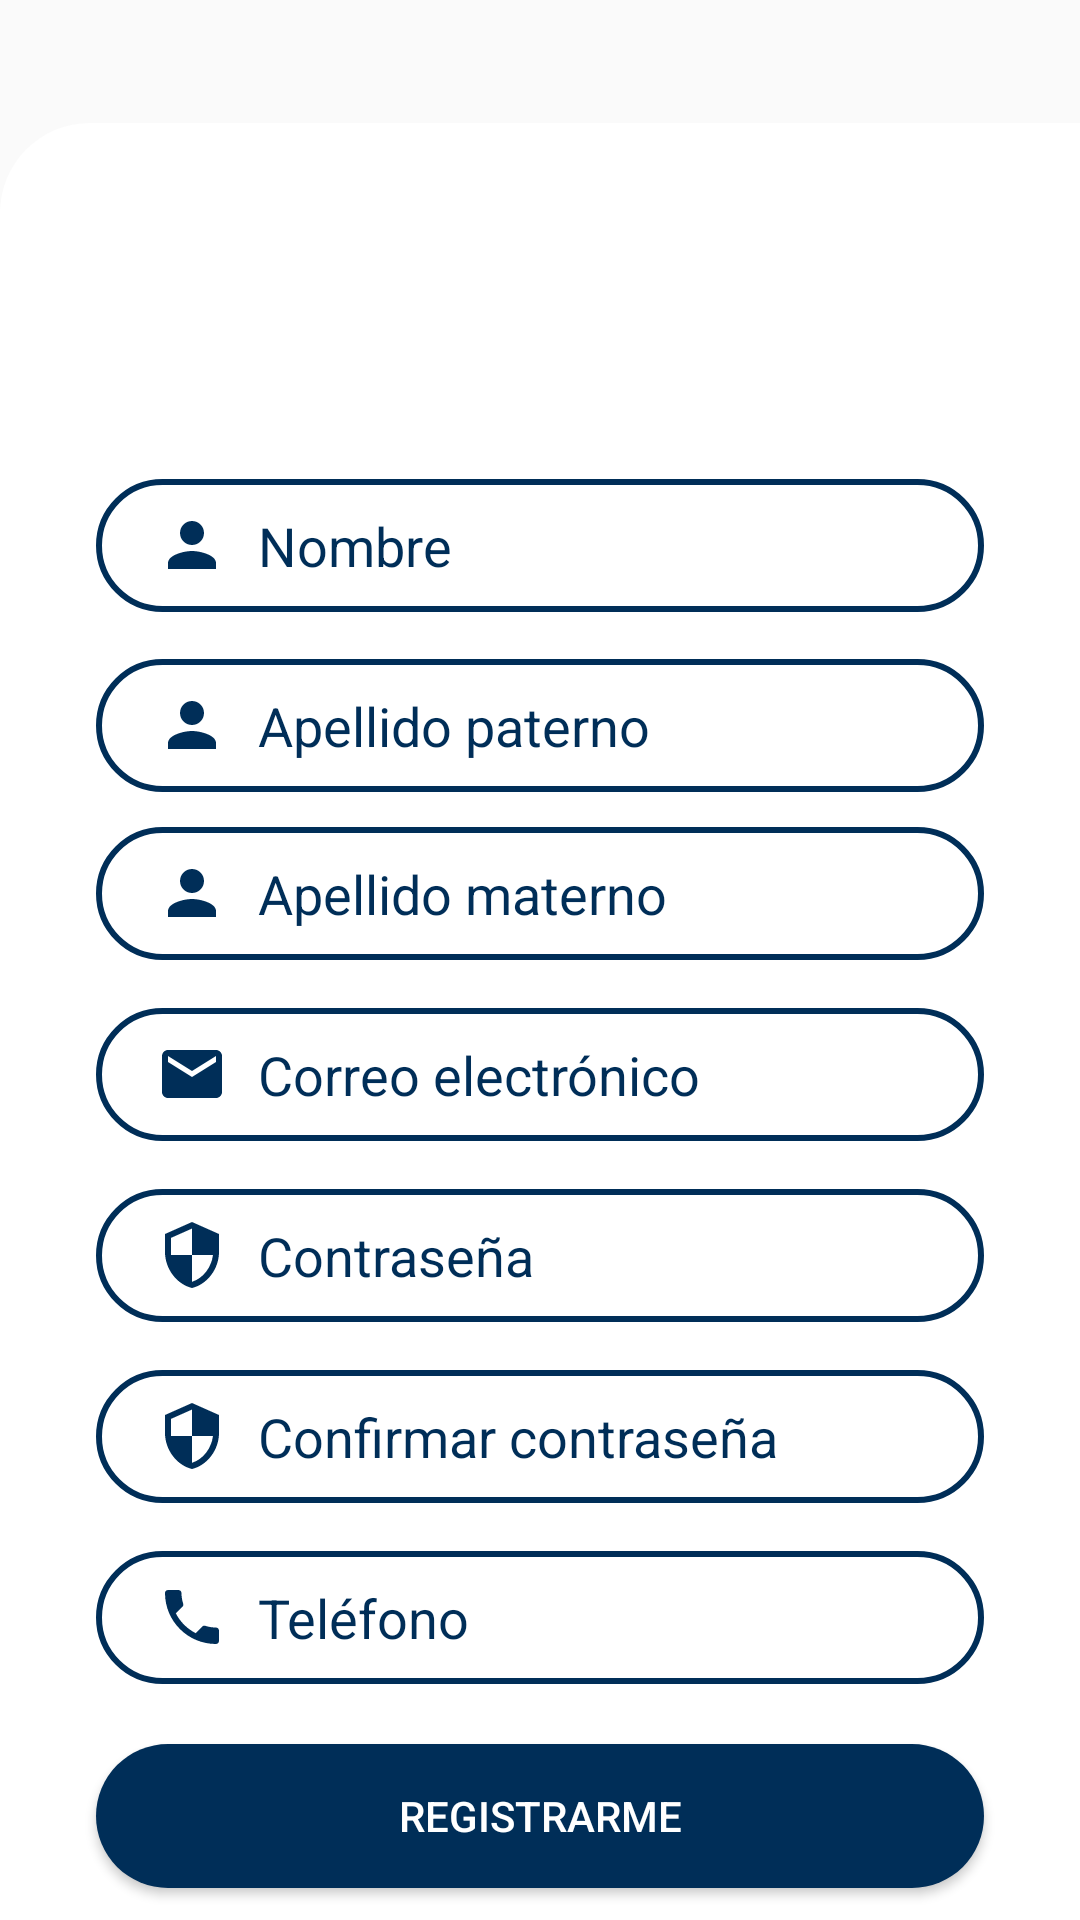

Reconstruct the res/layout file that produces this screen, plus the resources it refers to.
<!-- AndroidManifest.xml: application theme Theme.Proyecto4to -->
<!-- res/layout/activity_register.xml -->
<?xml version="1.0" encoding="utf-8"?>
<androidx.constraintlayout.widget.ConstraintLayout xmlns:android="http://schemas.android.com/apk/res/android"
    xmlns:app="http://schemas.android.com/apk/res-auto"
    xmlns:tools="http://schemas.android.com/tools"
    android:layout_width="match_parent"
    android:layout_height="match_parent"
    android:background="@drawable/bb"
    tools:context="com.example.proyecto4to.Activity.RegisterActivity"
    tools:layout_editor_absoluteX="0dp"
    tools:layout_editor_absoluteY="32dp">

    <LinearLayout
        android:layout_width="411dp"
        android:layout_height="599dp"
        android:background="@drawable/custom_fondo"
        app:layout_constraintBottom_toBottomOf="parent"
        app:layout_constraintEnd_toEndOf="parent"
        app:layout_constraintHorizontal_bias="0.0"
        app:layout_constraintStart_toStartOf="parent" />

    <TextView
        android:id="@+id/logo"
        android:layout_width="wrap_content"
        android:layout_height="wrap_content"
        android:text="Registro"
        android:textColor="@color/colorWhite"
        android:textSize="36sp"
        android:textStyle="bold"
        app:layout_constraintBottom_toBottomOf="parent"
        app:layout_constraintEnd_toEndOf="parent"
        app:layout_constraintStart_toStartOf="parent"
        app:layout_constraintTop_toTopOf="parent"
        app:layout_constraintVertical_bias="0.087" />

    <EditText
        android:id="@+id/inputUsername"
        android:layout_width="0dp"
        android:layout_height="wrap_content"
        android:layout_marginStart="32dp"
        android:layout_marginTop="60dp"
        android:layout_marginEnd="32dp"
        android:background="@drawable/input_bg"
        android:drawableLeft="@drawable/ic_person"
        android:drawablePadding="10dp"
        android:ems="10"
        android:hint="Nombre"
        android:inputType="textPersonName"
        android:paddingLeft="20dp"
        android:paddingTop="10dp"
        android:paddingRight="10dp"
        android:paddingBottom="10dp"
        android:textColor="@color/colorAzul"
        android:textColorHint="@color/colorAzul"
        app:layout_constraintEnd_toEndOf="parent"
        app:layout_constraintHorizontal_bias="0.0"
        app:layout_constraintStart_toStartOf="parent"
        app:layout_constraintTop_toBottomOf="@+id/logo" />

    <EditText
        android:id="@+id/inputApaterno"
        android:layout_width="0dp"
        android:layout_height="wrap_content"
        android:layout_marginStart="32dp"
        android:layout_marginTop="120dp"
        android:layout_marginEnd="32dp"
        android:background="@drawable/input_bg"
        android:drawableLeft="@drawable/ic_person"
        android:drawablePadding="10dp"
        android:ems="10"
        android:hint="Apellido paterno"
        android:inputType="textPersonName"
        android:paddingLeft="20dp"
        android:paddingTop="10dp"
        android:paddingRight="10dp"
        android:paddingBottom="10dp"
        android:textColor="@color/colorAzul"
        android:textColorHint="@color/colorAzul"
        app:layout_constraintEnd_toEndOf="parent"
        app:layout_constraintHorizontal_bias="0.0"
        app:layout_constraintStart_toStartOf="parent"
        app:layout_constraintTop_toBottomOf="@+id/logo" />

    <EditText
        android:id="@+id/inputApmaterno"
        android:layout_width="0dp"
        android:layout_height="wrap_content"
        android:layout_marginStart="32dp"
        android:layout_marginTop="176dp"
        android:background="@drawable/input_bg"
        android:drawableLeft="@drawable/ic_person"
        android:drawablePadding="10dp"
        android:ems="10"
        android:hint="Apellido materno"
        android:inputType="textPersonName"
        android:paddingLeft="20dp"
        android:paddingTop="10dp"
        android:paddingRight="10dp"
        android:paddingBottom="10dp"
        android:textColor="@color/colorAzul"
        android:textColorHint="@color/colorAzul"
        app:layout_constraintEnd_toEndOf="@+id/inputApaterno"
        app:layout_constraintHorizontal_bias="0.0"
        app:layout_constraintStart_toStartOf="parent"
        app:layout_constraintTop_toBottomOf="@+id/logo" />

    <EditText
        android:id="@+id/inputEmail"
        android:layout_width="0dp"
        android:layout_height="wrap_content"
        android:layout_marginTop="16dp"
        android:background="@drawable/input_bg"
        android:drawableLeft="@drawable/ic_email"
        android:drawablePadding="10dp"
        android:ems="10"
        android:hint="Correo electrónico"
        android:inputType="textEmailAddress"
        android:paddingLeft="20dp"
        android:paddingTop="10dp"
        android:paddingRight="10dp"
        android:paddingBottom="10dp"
        android:textColor="@color/colorAzul"
        android:textColorHint="@color/colorAzul"
        app:layout_constraintEnd_toEndOf="@+id/inputApmaterno"
        app:layout_constraintHorizontal_bias="0.0"
        app:layout_constraintStart_toStartOf="@+id/inputApmaterno"
        app:layout_constraintTop_toBottomOf="@+id/inputApmaterno" />

    <EditText
        android:id="@+id/inputPassword"
        android:layout_width="0dp"
        android:layout_height="wrap_content"
        android:layout_marginTop="16dp"
        android:background="@drawable/input_bg"
        android:drawableLeft="@drawable/ic_security"
        android:drawablePadding="10dp"
        android:ems="10"
        android:hint="Contraseña"
        android:inputType="textPassword"
        android:paddingLeft="20dp"
        android:paddingTop="10dp"
        android:paddingRight="10dp"
        android:paddingBottom="10dp"
        android:textColor="@color/colorAzul"
        android:textColorHint="@color/colorAzul"
        app:layout_constraintEnd_toEndOf="@+id/inputEmail"
        app:layout_constraintHorizontal_bias="0.0"
        app:layout_constraintStart_toStartOf="@+id/inputEmail"
        app:layout_constraintTop_toBottomOf="@+id/inputEmail" />

    <EditText
        android:id="@+id/inputConfirmPassword"
        android:layout_width="0dp"
        android:layout_height="wrap_content"
        android:layout_marginTop="16dp"
        android:background="@drawable/input_bg"
        android:drawableLeft="@drawable/ic_security"
        android:drawablePadding="10dp"
        android:ems="10"
        android:hint="Confirmar contraseña"
        android:inputType="textPassword"
        android:paddingLeft="20dp"
        android:paddingTop="10dp"
        android:paddingRight="10dp"
        android:paddingBottom="10dp"
        android:textColor="@color/colorAzul"
        android:textColorHint="@color/colorAzul"
        app:layout_constraintEnd_toEndOf="@+id/inputPassword"
        app:layout_constraintHorizontal_bias="0.0"
        app:layout_constraintStart_toStartOf="@+id/inputPassword"
        app:layout_constraintTop_toBottomOf="@+id/inputPassword" />

    <EditText
        android:id="@+id/inputPhone"
        android:layout_width="0dp"
        android:layout_height="wrap_content"
        android:layout_marginTop="16dp"
        android:background="@drawable/input_bg"
        android:drawableLeft="@drawable/ic_phone"
        android:drawablePadding="10dp"
        android:ems="10"
        android:hint="Teléfono"
        android:inputType="phone"
        android:paddingLeft="20dp"
        android:paddingTop="10dp"
        android:paddingRight="10dp"
        android:paddingBottom="10dp"
        android:textColor="@color/colorAzul"
        android:textColorHint="@color/colorAzul"
        app:layout_constraintEnd_toEndOf="@+id/inputConfirmPassword"
        app:layout_constraintHorizontal_bias="0.0"
        app:layout_constraintStart_toStartOf="@+id/inputConfirmPassword"
        app:layout_constraintTop_toBottomOf="@+id/inputConfirmPassword" />

    <Button
        android:id="@+id/btnRegister"
        android:layout_width="0dp"
        android:layout_height="wrap_content"
        android:layout_marginTop="20dp"
        android:background="@drawable/btn_bg"
        android:textColor="@color/colorWhite"
        android:text="Registrarme"
        app:layout_constraintEnd_toEndOf="@+id/inputPhone"
        app:layout_constraintHorizontal_bias="0.0"
        app:layout_constraintStart_toStartOf="@+id/inputPhone"
        app:layout_constraintTop_toBottomOf="@+id/inputPhone" />

    <TextView
        android:id="@+id/alreadyHaveAccount"
        android:layout_width="wrap_content"
        android:layout_height="wrap_content"
        android:layout_marginTop="20dp"
        android:shadowColor="@color/colorAzul"
        android:text="¿Ya tienes una cuenta?"
        android:textColor="@color/colorAzul"
        app:layout_constraintEnd_toEndOf="@+id/btnRegister"
        app:layout_constraintHorizontal_bias="0.497"
        app:layout_constraintStart_toStartOf="@+id/btnRegister"
        app:layout_constraintTop_toBottomOf="@+id/btnRegister" />

</androidx.constraintlayout.widget.ConstraintLayout>
<!-- resources referenced by this layout -->
<resources>
  <color name="colorAzul">#002E58</color>
  <color name="colorWhite">#FFFFFF</color>
  <!-- drawable btn_bg (drawable-v24) -->
  <?xml version="1.0" encoding="utf-8"?>
  <shape xmlns:android="http://schemas.android.com/apk/res/android">
  
      <solid android:color="@color/colorNuevoAzul"/>
  
      <corners android:radius="70dp"/>
  </shape>
  <!-- drawable custom_fondo (drawable-v24) -->
  <?xml version="1.0" encoding="utf-8"?>
  <shape android:shape="rectangle"  xmlns:android="http://schemas.android.com/apk/res/android">
  <corners android:topLeftRadius="30dp"
      android:topRightRadius="30dp"/>
      <solid android:color="@color/colorWhite"/>
  </shape>
  <!-- drawable ic_email (drawable-v24) -->
  <vector android:height="24dp" android:tint="#002E58"
      android:viewportHeight="24.0" android:viewportWidth="24.0"
      android:width="24dp" xmlns:android="http://schemas.android.com/apk/res/android">
      <path android:fillColor="#FF000000" android:pathData="M20,4L4,4c-1.1,0 -1.99,0.9 -1.99,2L2,18c0,1.1 0.9,2 2,2h16c1.1,0 2,-0.9 2,-2L22,6c0,-1.1 -0.9,-2 -2,-2zM20,8l-8,5 -8,-5L4,6l8,5 8,-5v2z"/>
  </vector>
  <!-- drawable ic_person (drawable-v24) -->
  <vector android:height="24dp" android:tint="#002E58"
      android:viewportHeight="24.0" android:viewportWidth="24.0"
      android:width="24dp" xmlns:android="http://schemas.android.com/apk/res/android">
      <path android:fillColor="#FF000000" android:pathData="M12,12c2.21,0 4,-1.79 4,-4s-1.79,-4 -4,-4 -4,1.79 -4,4 1.79,4 4,4zM12,14c-2.67,0 -8,1.34 -8,4v2h16v-2c0,-2.66 -5.33,-4 -8,-4z"/>
  
  </vector>
  <!-- drawable ic_phone (drawable-v24) -->
  <vector android:height="24dp" android:tint="#002E58"
      android:viewportHeight="24" android:viewportWidth="24"
      android:width="24dp" xmlns:android="http://schemas.android.com/apk/res/android">
      <path android:fillColor="@android:color/white" android:pathData="M6.62,10.79c1.44,2.83 3.76,5.14 6.59,6.59l2.2,-2.2c0.27,-0.27 0.67,-0.36 1.02,-0.24 1.12,0.37 2.33,0.57 3.57,0.57 0.55,0 1,0.45 1,1V20c0,0.55 -0.45,1 -1,1 -9.39,0 -17,-7.61 -17,-17 0,-0.55 0.45,-1 1,-1h3.5c0.55,0 1,0.45 1,1 0,1.25 0.2,2.45 0.57,3.57 0.11,0.35 0.03,0.74 -0.25,1.02l-2.2,2.2z"/>
  </vector>
  <!-- drawable ic_security (drawable-v24) -->
  <vector android:height="24dp" android:tint="#002E58"
      android:viewportHeight="24.0" android:viewportWidth="24.0"
      android:width="24dp" xmlns:android="http://schemas.android.com/apk/res/android">
      <path android:fillColor="#FF000000" android:pathData="M12,1L3,5v6c0,5.55 3.84,10.74 9,12 5.16,-1.26 9,-6.45 9,-12L21,5l-9,-4zM12,11.99h7c-0.53,4.12 -3.28,7.79 -7,8.94L12,12L5,12L5,6.3l7,-3.11v8.8z"/>
  </vector>
  <!-- drawable input_bg (drawable-v24) -->
  <?xml version="1.0" encoding="utf-8"?>
  <shape xmlns:android="http://schemas.android.com/apk/res/android">
  
      <stroke android:color="@color/colorAzul" android:width="2dp"/>
      <corners android:radius="70dp" />
  
  </shape>
  <style name="Theme.Proyecto4to" parent="Theme.AppCompat.Light.NoActionBar">
          
          <item name="colorPrimary">@color/azulClean</item>
          <item name="colorPrimaryVariant">@color/purple_700</item>
          <item name="colorOnPrimary">@color/white</item>
          
          <item name="colorOnSecondary">@color/black</item>
          
          <item name="android:statusBarColor" tools:targetApi="l">?attr/colorPrimaryVariant</item>
          
      </style>
  <color name="colorNuevoAzul">#002E58</color>
  <color name="azulClean">#27AA96</color>
  <color name="purple_700">#51185E</color>
  <color name="white">#FFFFFF</color>
  <color name="black">#000000</color>
</resources>
